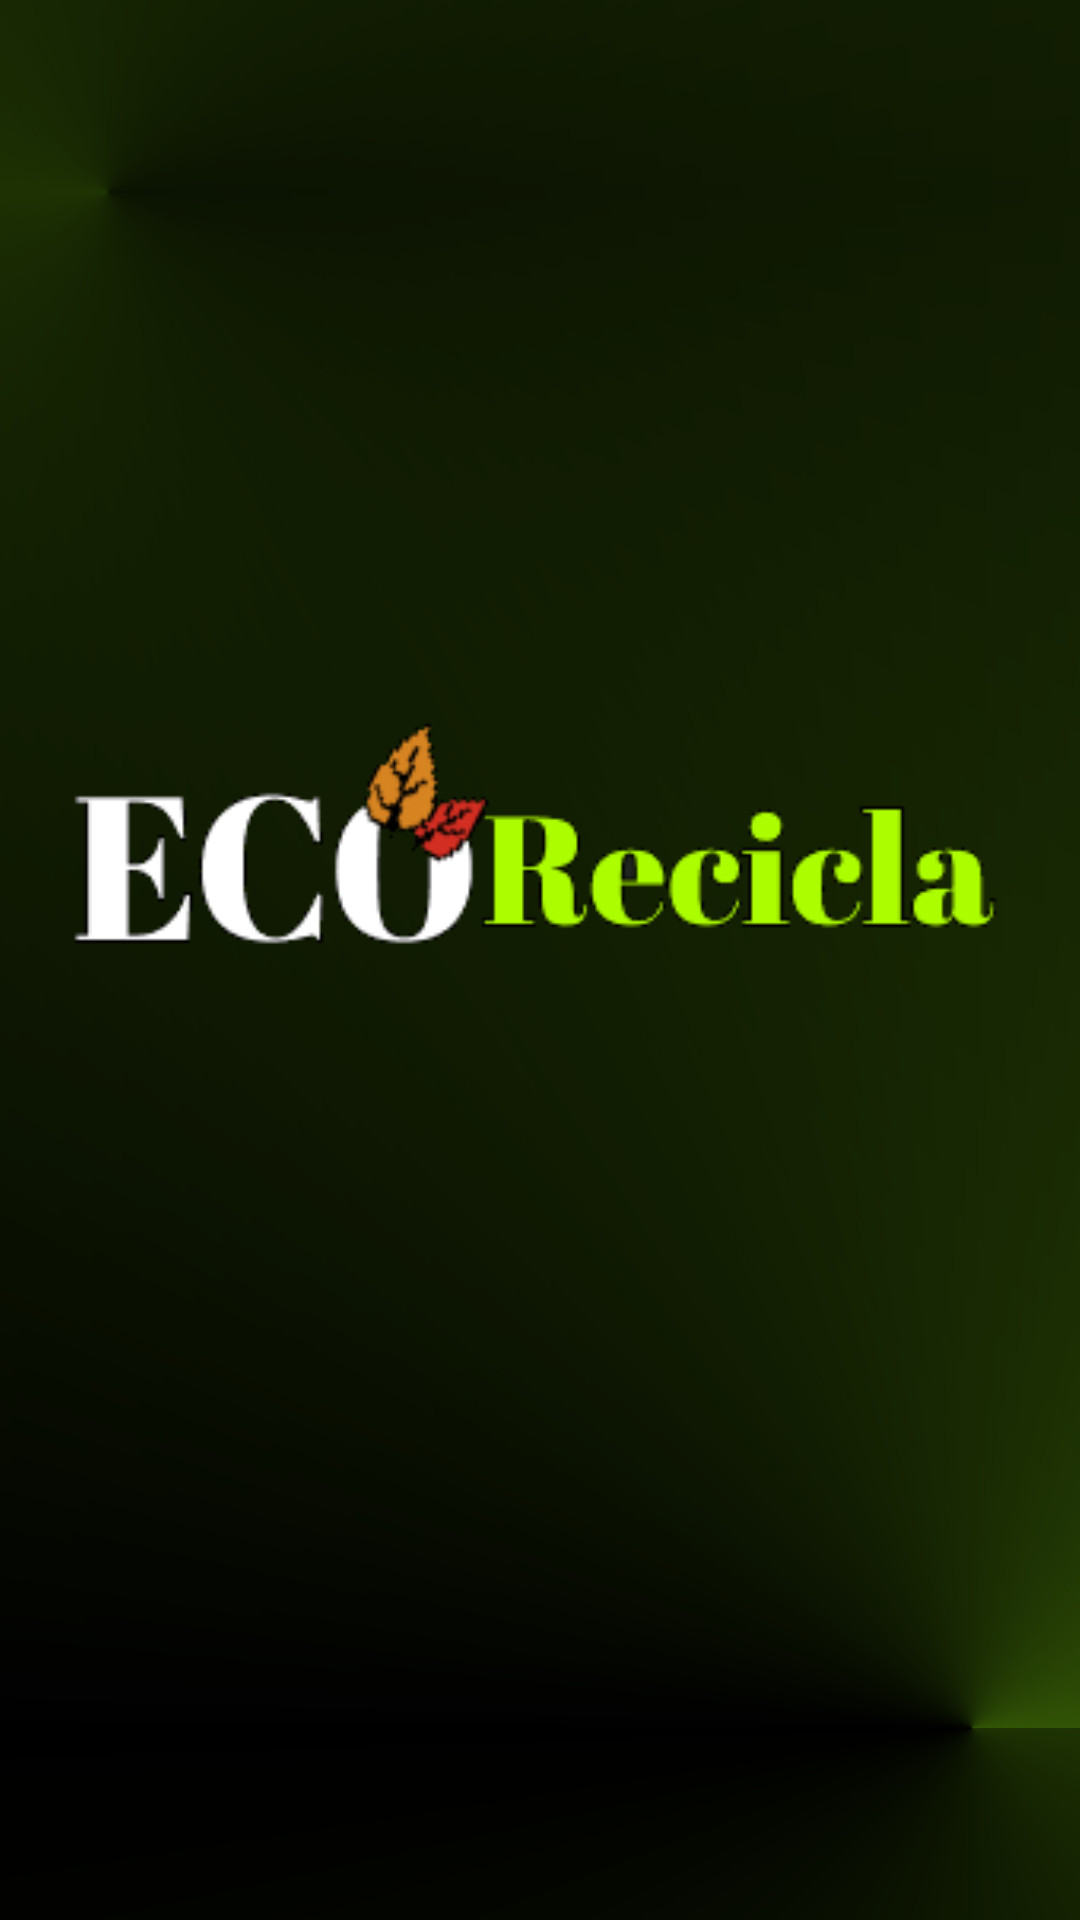

Layout XML and referenced resources for this Android screen:
<!-- AndroidManifest.xml: application theme Theme.EcoRecicla -->
<!-- res/layout/inicio.xml -->
<?xml version="1.0" encoding="utf-8"?>
<androidx.constraintlayout.widget.ConstraintLayout xmlns:android="http://schemas.android.com/apk/res/android"
    xmlns:app="http://schemas.android.com/apk/res-auto"
    xmlns:tools="http://schemas.android.com/tools"
    android:id="@+id/main"
    android:layout_width="match_parent"
    android:layout_height="match_parent"
    android:background="@drawable/fondo_degradado"
    tools:context=".Inicio">


    <ImageView
        android:id="@+id/logo"
        android:layout_width="325dp"
        android:layout_height="113dp"
        app:layout_constraintBottom_toBottomOf="parent"
        app:layout_constraintEnd_toEndOf="parent"
        app:layout_constraintStart_toStartOf="parent"
        app:layout_constraintTop_toTopOf="parent"
        app:layout_constraintVertical_bias="0.422"
        app:srcCompat="@mipmap/logo" />

</androidx.constraintlayout.widget.ConstraintLayout>
<!-- resources referenced by this layout -->
<resources>
  <!-- drawable fondo_degradado (drawable) -->
  <?xml version="1.0" encoding="utf-8"?>
      <layer-list xmlns:android="http://schemas.android.com/apk/res/android">
      
      <item>
          <color android:color="@color/black" />
      </item>
  
      
      <item>
          <shape android:shape="rectangle">
              <gradient
                  android:startColor="@color/verde2"
                  android:centerColor="@color/verde"
                  android:endColor="@color/verde2"
                  android:angle="45"
                  android:gradientRadius="500"
                  android:type="sweep"
                  android:centerX="0.1"
                  android:centerY="0.1"/>
          </shape>
      </item>
  
      
      <item>
          <shape android:shape="rectangle">
              <gradient
                  android:startColor="@color/verde2"
                  android:centerColor="@color/black"
                  android:angle="45"
                  android:gradientRadius="500"
                  android:type="sweep"
                  android:centerX="0.9"
                  android:centerY="0.9"/>
          </shape>
      </item>
  </layer-list>
  <!-- mipmap logo: png bitmap (mipmap-hdpi, 8000 bytes) -->
  <style name="Theme.EcoRecicla" parent="Base.Theme.EcoRecicla" />
  <color name="black">#FF000000</color>
  <color name="verde2">#1E3303</color>
  <color name="verde">#5A9909</color>
  <style name="Base.Theme.EcoRecicla" parent="Theme.AppCompat.DayNight.NoActionBar">
          
          
      </style>
</resources>
